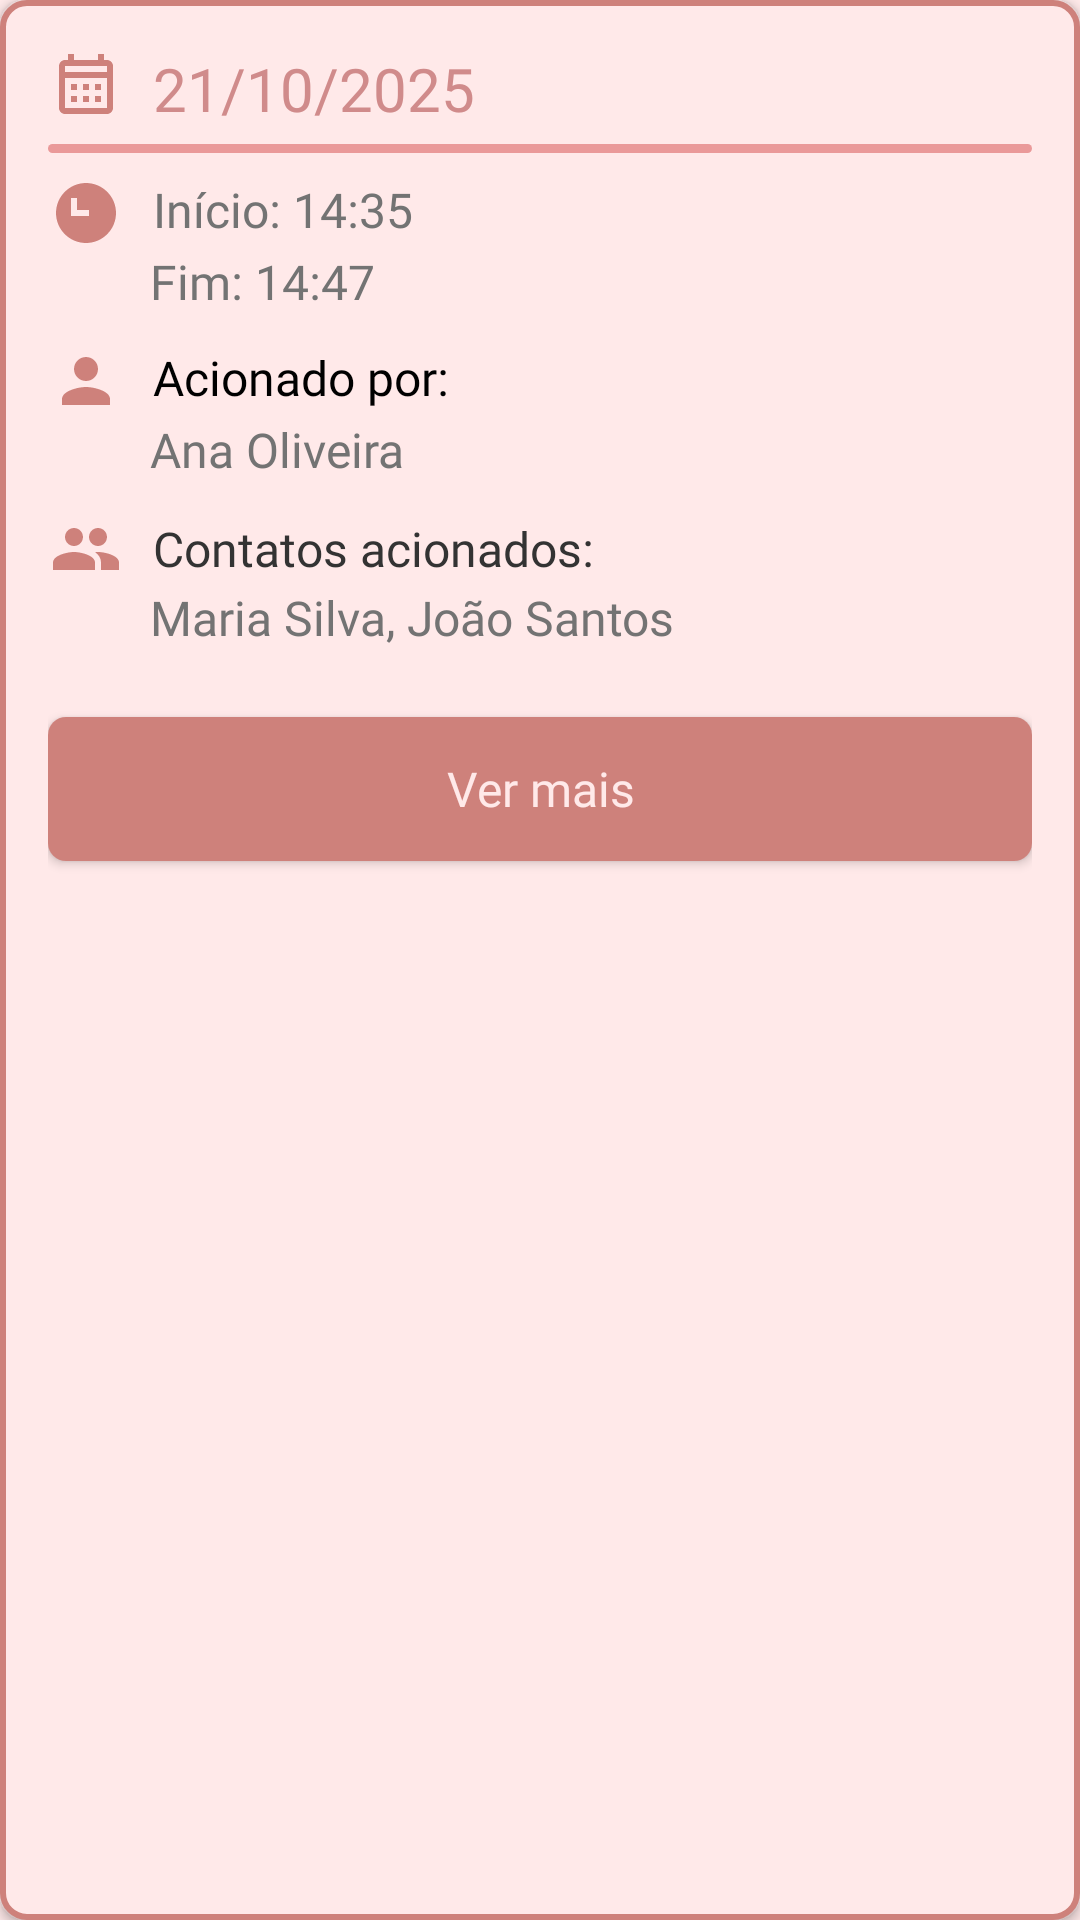

Produce the Android XML layout that renders to this screen, including the resource entries it uses.
<!-- AndroidManifest.xml: application theme Theme.SafeTrace -->
<!-- res/layout/card_emergencia.xml -->
<?xml version="1.0" encoding="utf-8"?>
<LinearLayout xmlns:android="http://schemas.android.com/apk/res/android"
    xmlns:app="http://schemas.android.com/apk/res-auto"
    android:layout_width="match_parent"
    android:layout_height="wrap_content"
    android:layout_marginTop="8dp"
    android:layout_marginBottom="12dp"
    android:background="@drawable/bg_card_borda_rosa"
    android:elevation="2dp"
    android:foreground="?android:attr/selectableItemBackground"
    android:orientation="vertical"
    android:padding="16dp">

    
    <LinearLayout
        android:layout_width="match_parent"
        android:layout_height="wrap_content"
        android:layout_marginBottom="0dp"
        android:gravity="center_vertical"
        android:orientation="horizontal"
        android:paddingBottom="8dp">
        <ImageView
            android:layout_width="25dp"
            android:layout_height="wrap_content"
            android:layout_weight="0"
            app:srcCompat="@drawable/baseline_calendar_month_24" />
        <TextView
            android:id="@+id/txtData"
            android:layout_width="wrap_content"
            android:layout_height="24dp"
            android:layout_marginStart="10dp"
            android:fontFamily="@font/poppins"
            android:text="21/10/2025"
            android:textColor="#D08B8B"
            android:textSize="20sp" />
    </LinearLayout>

    <LinearLayout
        android:layout_width="match_parent"
        android:layout_height="wrap_content"
        android:layout_marginBottom="8dp"
        android:background="@drawable/bg_divisoria_rosa_clara"
        android:gravity="center_vertical"
        android:orientation="horizontal"
        android:paddingBottom="3dp">
    </LinearLayout>

    <LinearLayout
        android:layout_width="match_parent"
        android:layout_height="wrap_content"
        android:layout_marginBottom="0dp"
        android:gravity="center_vertical"
        android:orientation="horizontal"
        android:paddingBottom="0dp">
        <ImageView
            android:layout_width="25dp"
            android:layout_height="wrap_content"
            android:layout_weight="0"
            app:srcCompat="@drawable/baseline_watch_later_24" />
        <TextView
            android:id="@+id/txtHoraInicio"
            android:layout_width="wrap_content"
            android:layout_height="24dp"
            android:layout_marginStart="10dp"
            android:fontFamily="@font/poppins"
            android:text="Início: 14:35"
            android:textColor="@color/cinza"
            android:textSize="16sp" />
    </LinearLayout>

    <LinearLayout
        android:layout_width="359dp"
        android:layout_height="wrap_content"
        android:layout_marginBottom="0dp"
        android:orientation="vertical"
        android:paddingBottom="8dp">
        <TextView
            android:id="@+id/txtHoraFim"
            android:layout_width="wrap_content"
            android:layout_height="24dp"
            android:layout_marginStart="34dp"
            android:fontFamily="@font/poppins"
            android:text="Fim: 14:47"
            android:textColor="@color/cinza"
            android:textSize="16sp" />
    </LinearLayout>

    <LinearLayout
        android:layout_width="match_parent"
        android:layout_height="wrap_content"
        android:layout_marginBottom="0dp"
        android:gravity="center_vertical"
        android:orientation="horizontal"
        android:paddingBottom="0dp">
        <ImageView
            android:layout_width="25dp"
            android:layout_height="wrap_content"
            android:layout_weight="0"
            app:srcCompat="@drawable/baseline_person_24" />
        <TextView
            android:layout_width="wrap_content"
            android:layout_height="24dp"
            android:layout_marginStart="10dp"
            android:layout_marginBottom="0dp"
            android:fontFamily="@font/poppins"
            android:text="Acionado por:"
            android:textColor="@color/black"
            android:textSize="16sp" />
    </LinearLayout>

    <LinearLayout
        android:layout_width="359dp"
        android:layout_height="wrap_content"
        android:layout_marginBottom="0dp"
        android:orientation="vertical"
        android:paddingBottom="8dp">
        <TextView
            android:id="@+id/txtNomeAcionador"
            android:layout_width="wrap_content"
            android:layout_height="24dp"
            android:layout_marginStart="34dp"
            android:fontFamily="@font/poppins"
            android:text="Ana Oliveira"
            android:textColor="@color/cinza"
            android:textSize="16sp" />
    </LinearLayout>

    <LinearLayout
        android:layout_width="match_parent"
        android:layout_height="wrap_content"
        android:layout_marginBottom="0dp"
        android:gravity="center_vertical"
        android:orientation="horizontal"
        android:paddingBottom="0dp">
        <ImageView
            android:layout_width="25dp"
            android:layout_height="wrap_content"
            android:layout_weight="0"
            app:srcCompat="@drawable/baseline_groups_24" />
        <TextView
            android:layout_width="wrap_content"
            android:layout_height="wrap_content"
            android:layout_marginStart="10dp"
            android:layout_marginBottom="0dp"
            android:fontFamily="@font/poppins"
            android:text="Contatos acionados:"
            android:textColor="#333333"
            android:textSize="16sp" />
    </LinearLayout>

    <LinearLayout
        android:layout_width="359dp"
        android:layout_height="wrap_content"
        android:layout_marginBottom="0dp"
        android:orientation="vertical"
        android:paddingBottom="8dp">
        <TextView
            android:id="@+id/txtNomeAcionados"
            android:layout_width="wrap_content"
            android:layout_height="24dp"
            android:layout_marginStart="34dp"
            android:fontFamily="@font/poppins"
            android:text="Maria Silva, João Santos"
            android:textColor="@color/cinza"
            android:textSize="16sp" />
    </LinearLayout>

    
    <android.widget.Button
        android:id="@+id/btnVerMapa"
        android:layout_width="match_parent"
        android:layout_height="wrap_content"
        android:layout_gravity="center"
        android:layout_marginTop="12dp"
        android:background="@drawable/bg_botao_arredondado"
        android:fontFamily="@font/poppins_semibold"
        android:padding="10dp"
        android:text="Ver mais"
        android:textAllCaps="false"
        android:textColor="@color/fundo"
        android:textSize="16sp" />
</LinearLayout>
<!-- resources referenced by this layout -->
<resources>
  <color name="black">#FF000000</color>
  <color name="cinza">#737373</color>
  <color name="fundo">#ffe9e9</color>
  <!-- drawable baseline_calendar_month_24 (drawable) -->
  <vector xmlns:android="http://schemas.android.com/apk/res/android"
      android:width="24dp"
      android:height="24dp"
      android:viewportWidth="24"
      android:viewportHeight="24"
      android:tint="#CE817B">
      <path
          android:fillColor="@android:color/white"
          android:pathData="M19,4h-1V2h-2v2H8V2H6v2H5C3.89,4 3.01,4.9 3.01,6L3,20c0,1.1 0.89,2 2,2h14c1.1,0 2,-0.9 2,-2V6C21,4.9 20.1,4 19,4zM19,20H5V10h14V20zM19,8H5V6h14V8zM9,14H7v-2h2V14zM13,14h-2v-2h2V14zM17,14h-2v-2h2V14zM9,18H7v-2h2V18zM13,18h-2v-2h2V18zM17,18h-2v-2h2V18z"/>
  </vector>
  <!-- drawable baseline_groups_24 (drawable) -->
  <vector xmlns:android="http://schemas.android.com/apk/res/android"
      android:width="24dp"
      android:height="24dp"
      android:viewportWidth="24"
      android:viewportHeight="24"
      android:tint="#CE817B">
      <path
          android:fillColor="@android:color/white"
          android:pathData="M16,11c1.66,0 2.99,-1.34 2.99,-3S17.66,5 16,5c-1.66,0 -3,1.34 -3,3S14.34,11 16,11zM8,11c1.66,0 2.99,-1.34 2.99,-3S9.66,5 8,5C6.34,5 5,6.34 5,8S6.34,11 8,11zM8,13c-2.33,0 -7,1.17 -7,3.5V19h14v-2.5C15,14.17 10.33,13 8,13zM16,13c-0.29,0 -0.62,0.02 -0.97,0.05 1.16,0.84 1.97,1.97 1.97,3.45V19h6v-2.5C23,14.17 18.33,13 16,13z"/>
  </vector>
  <!-- drawable baseline_person_24 (drawable) -->
  <vector xmlns:android="http://schemas.android.com/apk/res/android"
      android:width="24dp"
      android:height="24dp"
      android:viewportWidth="24"
      android:viewportHeight="24"
      android:tint="#CE817B">
      <path
          android:fillColor="@android:color/white"
          android:pathData="M12,12c2.21,0 4,-1.79 4,-4s-1.79,-4 -4,-4 -4,1.79 -4,4 1.79,4 4,4zM12,14c-2.67,0 -8,1.34 -8,4v2h16v-2c0,-2.66 -5.33,-4 -8,-4z"/>
  </vector>
  <!-- drawable baseline_watch_later_24 (drawable) -->
  <vector xmlns:android="http://schemas.android.com/apk/res/android"
      android:width="24dp"
      android:height="24dp"
      android:viewportWidth="24"
      android:viewportHeight="24"
      android:tint="#CE817B">
      <path
          android:fillColor="@android:color/white"
          android:pathData="M12,2C6.5,2 2,6.5 2,12s4.5,10 10,10 10,-4.5 10,-10S17.5,2 12,2zM13,13h-6V7h2v4h4V13z"/>
  </vector>
  <!-- drawable bg_botao_arredondado (drawable) -->
  <?xml version="1.0" encoding="utf-8"?>
  <shape xmlns:android="http://schemas.android.com/apk/res/android"
      android:shape="rectangle">
      <solid android:color="@color/primaria" />
      <corners android:radius="6dp" />
  </shape>
  <!-- drawable bg_card_borda_rosa (drawable) -->
  <?xml version="1.0" encoding="utf-8"?>
  <shape xmlns:android="http://schemas.android.com/apk/res/android"
      android:shape="rectangle">
      <solid android:color="@color/fundo" />
      <stroke
          android:width="2dp"
          android:color="@color/primaria" />
      <corners android:radius="8dp" />
  </shape>
  <!-- drawable bg_divisoria_rosa_clara (drawable) -->
  <?xml version="1.0" encoding="utf-8"?>
  <shape xmlns:android="http://schemas.android.com/apk/res/android"
      android:shape="rectangle">
      <solid android:color="@color/primaria_variacao" />
      <corners android:radius="2dp" />
  </shape>
  <color name="primaria">#ce817b</color>
  <color name="primaria_variacao">#ea9999</color>
  <color name="secundaria">#BA0606</color>
  <color name="secundaria_variacao">#762f2a</color>
  <style name="ThemeOverlay.SafeTrace" parent="ThemeOverlay.MaterialComponents.TextInputEditText.OutlinedBox">
          <item name="colorControlNormal">@color/primaria</item> 
          <item name="colorControlActivated">@color/primaria</item> 
          <item name="android:textColor">@color/primaria</item> 
          <item name="android:textColorHint">@color/primaria</item> 
      </style>
</resources>
